Run: headless pygame with SDL's dummy video driver; simulated clock (each Clock.tick advances the game by its frame time, no real sleeping); random seed 0; keys injected as events and as key.get_pressed() state; no mouse input.
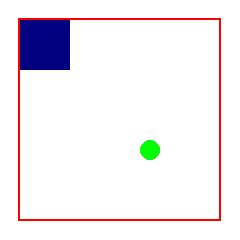
Frame 1 of 4 · flips 1–60 · no input
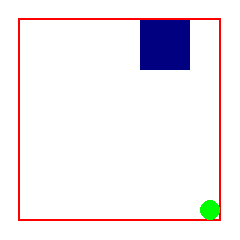
Frame 2 of 4 · flips 61–180 · tapped SPACE, RETURN · held RIGHT (→), D
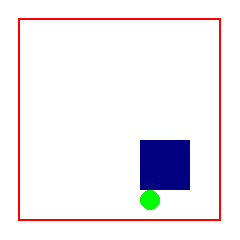
Frame 3 of 4 · flips 181–300 · held DOWN (↓), S
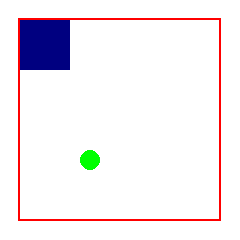
Frame 4 of 4 · flips 301–420 · held LEFT (←), A, UP (↑), W

The pygame program that drew these frames:

# pygame.math module, pygame.math.Vector2 object
# https://www.pygame.org/docs/ref/math.html
#
# How do I avoid an glitchy collision between circle and rectangle in PyGame?
# https://stackoverflow.com/questions/58139771/pygame-pong-collision-glithcy
#
# GitHub - PyGameExamplesAndAnswers - Collision and Intersection - Rectangle and circle
# https://github.com/Rabbid76/PyGameExamplesAndAnswers/blob/master/documentation/pygame/pygame_collision_and_intesection.md

import pygame

class Player(object):
    def __init__(self, x, y, w, h):
        self.rect = pygame.rect.Rect(x, y, w, h)
    def handle_keys(self):
        key = pygame.key.get_pressed()
        if key[pygame.K_LEFT]:
            self.rect.left = max(20, self.rect.left - 1)
        if key[pygame.K_RIGHT]:
            self.rect.right = min(window.get_height() - 20, self.rect.right + 1)
        if key[pygame.K_UP]:
            self.rect.top = max(20, self.rect.top - 1)
        if key[pygame.K_DOWN]:
            self.rect.bottom = min(window.get_width() - 20, self.rect.bottom + 1)
    def draw(self, surface):
        pygame.draw.rect(surface, (0, 0, 128), self.rect)

pygame.init()
window = pygame.display.set_mode((240, 240))
clock=pygame.time.Clock()

player = Player(20, 20, 50, 50)
v, vel = pygame.math.Vector2(1, 1), 0.5
ballPosX, ballPosY, ballRadius = 120, 120, 10

run = True
while run:
    clock.tick(120)
    for event in pygame.event.get():
        if event.type==pygame.QUIT:
            run = False
    player.handle_keys()  

    min_x, min_y, max_x, max_y = 20, 20, window.get_width()-20, window.get_height()-20
    ballPosX += v[0] * vel
    ballPosY += v[1] * vel
    if ballPosX - ballRadius < min_x:
        ballPosX = ballRadius + min_x
        v[0] = -v[0]
    if ballPosY - ballRadius < min_y:
        ballPosY = ballRadius + min_y
        v[1] = -v[1]
    if ballPosX + ballRadius > max_x:
        ballPosX = max_x - ballRadius
        v[0] = -v[0]
    if ballPosY + ballRadius > max_y:
        ballPosY = max_y - ballRadius
        v[1] = -v[1]

    ball = pygame.Rect((0,0), (ballRadius*2, ballRadius*2))
    ball.center = int(ballPosX),int(ballPosY)
    if player.rect.colliderect(ball):
        dx = ballPosX - player.rect.centerx
        dy = ballPosY - player.rect.centery
        if abs(dx) > abs(dy):
            if dx < 0:
                ballPosX = max(player.rect.left-ballRadius, ballRadius+min_x) 
                player.rect.left = int(ballPosX)+ballRadius
            else:
                ballPosX = min(player.rect.right+ballRadius, max_x-ballRadius)
                player.rect.right = int(ballPosX)-ballRadius
            if (dx < 0 and v[0] > 0) or (dx > 0 and v[0] < 0):
                v.reflect_ip(pygame.math.Vector2(1, 0))
        else:
            if dy < 0:
                ballPosY = max(player.rect.top-ballRadius, ballRadius+min_y) 
                player.rect.top = int(ballPosY)+ballRadius
            else:
                ballPosY = min(player.rect.bottom+ballRadius, max_y-ballRadius)
                player.rect.bottom = int(ballPosY)-ballRadius
            ballPosY = player.rect.top-ballRadius if dy < 0 else player.rect.bottom+ballRadius
            if (dy < 0 and v[1] > 0) or (dy > 0 and v[1] < 0):
                v.reflect_ip(pygame.math.Vector2(0, 1))


    window.fill((255, 255, 255))
    pygame.draw.rect(window, (255,0,0), (18, 18, 203, 203), 2)
    player.draw(window)
    pygame.draw.circle(window, (0, 255, 0), (round(ballPosX), round(ballPosY)), ballRadius)
    pygame.display.update()

pygame.quit()
exit()
